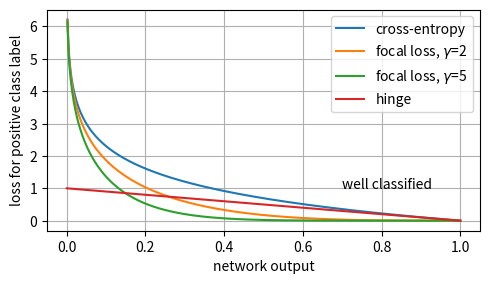

Python code for this plot:
import matplotlib.pyplot as plt
import numpy as np

def smoothl1(x):
	y = np.zeros(x.shape)
	y[np.abs(x)<1] = x[np.abs(x)<1]**2 * 0.5
	y[np.abs(x)>=1] = np.abs(x[np.abs(x)>=1]) - 0.5
	return y

def hinge(yHat, y=1):
	return np.maximum(0, 1 - yHat * y)
plt.figure(figsize=(5,3))
x=np.linspace(-4,4,500)
plt.plot(x,np.abs(x), label='L1')
plt.plot(x,0.5*x**2, label='L2')
plt.plot(x,smoothl1(x), label='Smooth L1')
plt.ylim([0, 5])
plt.xlabel('prediction error')
plt.ylabel('loss')
plt.legend()
plt.grid()
plt.tight_layout()

plt.savefig('reg_losses.pdf')

x = np.linspace(0,1,500)
plt.clf()
plt.plot(x,-np.log(x),label='cross-entropy')
plt.plot(x,-(1-x)**2*np.log(x), label='focal loss, $\gamma$=2')
plt.plot(x,-(1-x)**5*np.log(x), label='focal loss, $\gamma$=5')
plt.plot(x, hinge(x), label='hinge')
plt.text(0.7, 1, 'well classified')
plt.ylabel('loss for positive class label')
plt.xlabel('network output')
plt.grid()
plt.legend()
plt.savefig('cla_losses.pdf')
